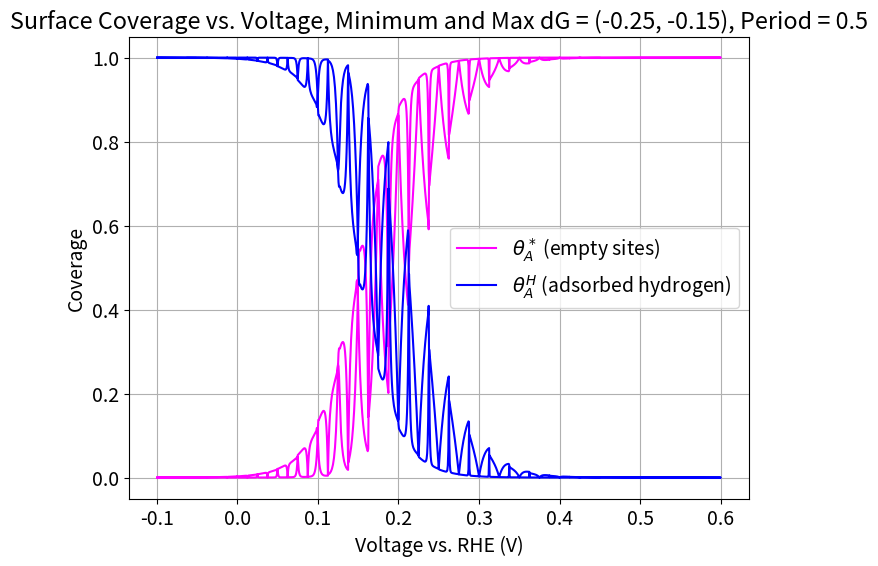
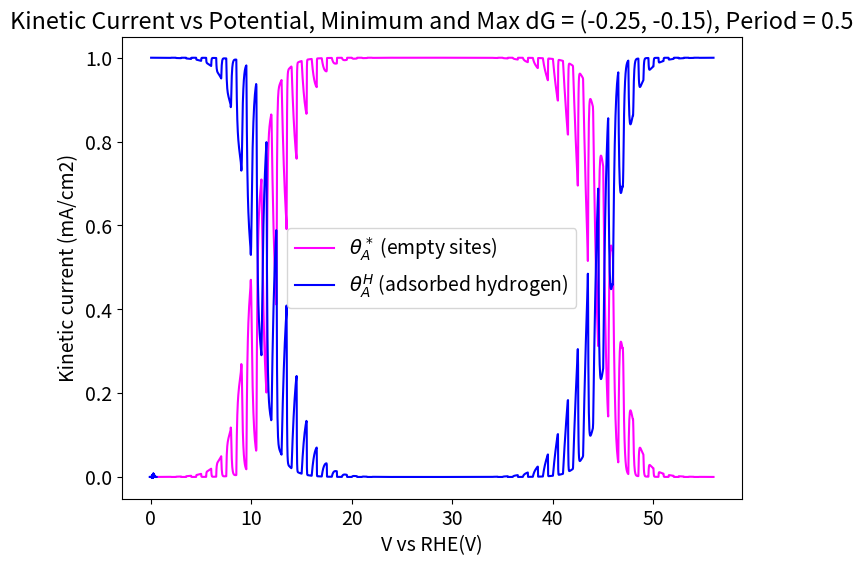

Reproduce these figures in Python, in order.
import numpy as np
from scipy.integrate import solve_ivp
import matplotlib.pyplot as plt
import pandas as pd
plt.rcParams.update({'font.size': 14})

# Physical Constants
RT = 8.314*298 #ideal gas law times temperature
F = 96485.0 #Faraday constant, C/mol
cmax = 7.5*10e-10 #mol*cm-2*s-1

# Model Parameters
A = 1*10**2
k1 = A*cmax
beta = 0.5
UpperV = 0.6
LowerV = -0.1
scanrate = 0.025 #scan rate in V/s
timestep = 0.01
timescan = (UpperV-LowerV)/(scanrate)
t = np.arange(0.0, 2*timescan, scanrate)
endtime = t[-1]
duration = [0, endtime]
period = 0.5
dGmin = -0.25
dGmax = -0.15

#Initial conditions
thetaA_H0 = 0.99  # Initial coverage of Hads, needs to be high as this is reduction forward
thetaA_Star0 = 1.0 - thetaA_H0  # Initial coverage of empty sites
theta0 = np.array([thetaA_Star0, thetaA_H0])

#Linear sweep voltammetry- defining a potential as a function of time
def potential(x):
    if x%(2*timescan)<timescan:
            Vapp = LowerV + scanrate*(x%((UpperV-LowerV)/(scanrate)))
    else:
            Vapp = UpperV - scanrate*(x%((UpperV-LowerV)/(scanrate)))
    return Vapp

def dGvt(t):
    '''varying deltaG between -0.2 and -0.15 every 10 seconds'''

    return dGmin if (t // period) % 2 == 0 else dGmax


#Function to calculate U and Keq from theta, dG
def eqpot(theta, GHad):
    theta = np.asarray(theta)
    thetaA_Star, thetaA_H = theta # unpack surface coverage
    U_V = (-GHad/F) + (RT*np.log(thetaA_Star/thetaA_H))/F 
    #U relies on the free energy of hydrogen adsorption plus the log of surface coverage (considered a concentration)
    return U_V

#reduction is FORWARD, oxidation is REVERSE, all variables are consistent with this
def rates_r0(t, theta):
    theta = np.asarray(theta)
    thetaA_star, thetaA_H = theta #surface coverages again, acting as concentrations
    V = potential(t)  # Use t directly (scalar)
    GHad = F * dGvt(t)  # Get the current dG value based on time
    U0 = eqpot(theta, GHad) #call function to find U for given theta
    ##Volmer RDS Heyrovsky / Tafel fast
    r_V = k1 * (thetaA_star ** (1 - beta)) * (thetaA_H ** beta) * np.exp(beta * GHad / RT) * (np.exp(-(beta) * F * (V - U0) / RT) - np.exp((1 - beta) * F * (V - U0) / RT))
    return r_V

def sitebal_r0(t, theta):
    r_V = rates_r0(t, theta)  # Get rates
    dthetadt = [-r_V / cmax, r_V / cmax] # [0 = star, 1 = H]
    return dthetadt

V = np.array([potential(ti) for ti in t])
curr1 = np.empty(len(t), dtype=object)
tcurr1= np.empty(len(t), dtype=object)

############################################################################################################################################################
############################################################################################################################################################
########################################################## SOLVER ##########################################################################################
############################################################################################################################################################
############################################################################################################################################################

soln = solve_ivp(sitebal_r0, duration, theta0, t_eval=t)



#Plotting U0 as a function of time
U0_values = [eqpot(theta, F * dGvt(ti)) for theta, ti in zip(soln.y.T, t)]


# Extract coverages from odeint
thetaA_Star = soln.y[0, :]
thetaA_H = soln.y[1, :]

#calculates rate based on theta values calculated during odeint, zips it with time given from potential(x) function
r0_vals = np.array([rates_r0(time, theta) for time, theta in zip(t, soln.y.T)]) 
print("Rate size:", np.size(r0_vals))
curr1 = r0_vals * -F

# Find the indices of the maximum and minimum values for rate
max_curr_index = np.argmax(curr1)
min_curr_index = np.argmin(curr1)

# Find the corresponding times
time_max_curr = t[max_curr_index]
time_min_curr = t[min_curr_index]

# Calculate the voltages at these times
voltage_max_curr = potential(time_max_curr)
voltage_min_curr = potential(time_min_curr)

# Print the results
print(f"Voltage at max current: {voltage_max_curr}")
print(f"Voltage at min current: {voltage_min_curr}")

###########################################################################################################################
###########################################################################################################################
#Plot results
plt.figure(figsize=(8, 6))
plt.plot(V[1:], thetaA_Star[1:], label=r'$\theta_A^*$ (empty sites)', color='magenta')
plt.plot(V[1:], thetaA_H[1:], label=r'$\theta_A^H$ (adsorbed hydrogen)', color='blue')
plt.xlabel('Voltage vs. RHE (V)')
plt.ylabel('Coverage')
plt.grid()
plt.legend()
plt.title(f'Surface Coverage vs. Voltage, Minimum and Max dG = {dGmin, dGmax}, Period = {period}')
plt.show()


#Plot of reaction rate vs time
plt.figure(figsize=(8, 6))
plt.plot(t[1:], thetaA_Star[1:], label=r'$\theta_A^*$ (empty sites)', color='magenta')
plt.plot(t[1:], thetaA_H[1:], label=r'$\theta_A^H$ (adsorbed hydrogen)', color='blue')
plt.xlabel('Time (s)')
plt.ylabel(r'$r_0$ (mol/cm²/s)')
plt.legend()
plt.title(f'Coverage vs Time, Minimum and Max dG = {dGmin, dGmax}, Period = {period}')
plt.grid()
plt.show()

# plot kinetic current desnity as a function of potential
plt.plot(V[10:20000], curr1[10:20000], 'b')
plt.xlabel('V vs RHE(V)')
plt.ylabel('Kinetic current (mA/cm2)')
plt.title(f'Kinetic Current vs Potential, Minimum and Max dG = {dGmin, dGmax}, Period = {period}')
plt.grid()
plt.show()


# #Create a dictionary to hold the data for excel file 
# data = {
#     "Time (s)": t,
#     "Voltage (V)": V,  
#     "Eq Potential": U0_index[:len(t)],            # Include time as a reference
#     "R0": r0_vals,               # Reaction rate values
#     "J0": j0_index[:len(t)],     # Ensure the length matches the time array
#     "Exp1": exp1_index[:len(t)],
#     "Exp2": exp2_index[:len(t)],
#     "ThetaA_Star": thetaA_Star,
#     "ThetaA_H": thetaA_H,   # Same for exponential terms
# }

# # Convert the dictionary to a DataFrame
# df = pd.DataFrame(data)

# # Export the DataFrame to an Excel file
# df.to_excel("reaction_data.xlsx", index=False)

# print("Data exported successfully to reaction_data.xlsx")


